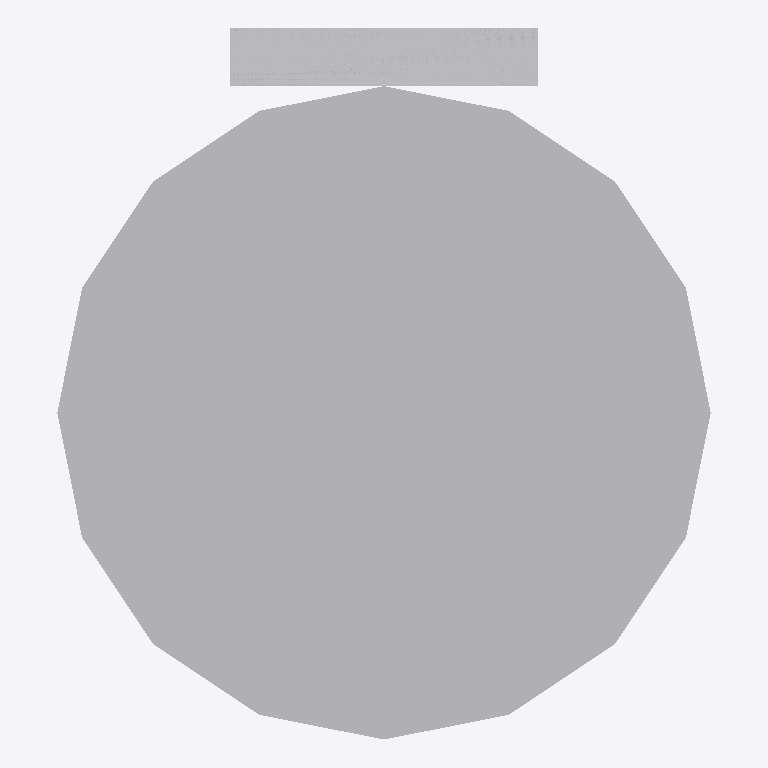
Plan cut of the same IFC building model at storey 'Level 1' (level 0.00 m, cut at 1.40 m), seen from above with north up, elements coloured by IFC class: 1 other element (light grey). Cut surfaces are drawn darker.
Extent 0.170 m × 0.185 m × 0.550 m (x, y, z). Storeys (1): Level 1 at 0.00 m. Elements (1): 1 IfcFurniture.

HEADER;
FILE_DESCRIPTION(('ViewDefinition [CoordinationView]'),'2;1');
FILE_NAME('','2026-11-13T12:54:33',(''),(''),'IfcOpenShell 0.8.0','IfcOpenShell 0.8.0','');
FILE_SCHEMA(('IFC4'));
ENDSEC;
DATA;
#9=IFCPROJECT('16BPMigzXB3QUct2FYGPWI',$,'Project',$,$,$,$,(#8),#5);
#10=IFCSITE('2p37rVR1f2aRCn2b$Fz5T5',$,'Site',$,$,$,$,$,.ELEMENT.,$,$,$,$,$);
#12=IFCBUILDING('17HGBJrFHEWPVzk1m93SG$',$,'Building',$,$,$,$,$,.ELEMENT.,$,$,$);
#16=IFCBUILDINGSTOREY('0eyj75c5L5kuO3qMY7WCTz',$,'Level 1',$,$,#21,$,$,.ELEMENT.,0.0);
#18=IFCFURNITURE('3O6mFk$Kv6GvcrkWBm7mKd',$,$,$,'FireExtinguisher',#37,#42,$,.USERDEFINED.);
ENDSEC;
